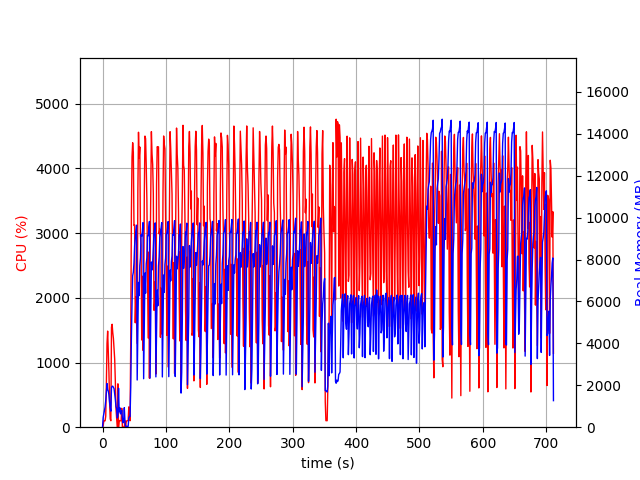

Values plotted in this chart, from the file beside it:
elapsed_time, nproc, cpu, mem_real, mem_virtual
3.695487976074219e-05, 1, 0.0, 10.73, 3127
1.007, 2, 26.8, 467.1, 1308
2.014, 2, 98.3, 634.9, 1482
3.021, 2, 100.3, 796.7, 1646
4.028, 2, 99.3, 969.1, 1878
5.035, 2, 170.6, 1275, 2141
6.044, 2, 686.5, 1683, 2607
7.052, 2, 1294, 2082, 3063
8.06, 2, 1486, 1797, 2687
9.068, 2, 1186, 1724, 2791
10.08, 2, 847.3, 1545, 2919
11.09, 2, 389.2, 1199, 3031
12.1, 2, 127.7, 941.8, 3067
13.11, 2, 100.0, 764.6, 3096
14.12, 2, 1547, 1902, 3353
15.13, 2, 1591, 1953, 3353
16.14, 2, 1458, 1956, 3353
17.15, 2, 1372, 1896, 3377
18.16, 2, 1208, 1842, 3377
19.17, 2, 1050, 1576, 3417
20.18, 2, 706.7, 1320, 3509
21.19, 2, 287.0, 984.4, 3553
22.2, 2, 145.6, 890, 3553
23.21, 2, 0.0, 439.9, 1469
24.22, 5, 670.7, 517.5, 1791
25.23, 20, 4.0, 1858, 7441
26.24, 4, 103.9, 731.3, 2554
27.25, 6, 99.9, 928.9, 3396
28.27, 3, 99.9, 635.1, 2154
29.28, 3, 98.9, 708.4, 2154
30.29, 4, 291.8, 800.3, 2862
31.3, 4, 3.0, 419.9, 2005
32.31, 3, 2.0, 207.7, 1560
33.32, 3, 0.0, 330.5, 1686
34.33, 9, 3.0, 931.3, 3946
35.35, 3, 100.8, 282.4, 1656
36.36, 1, 1.0, 12.27, 38.21
37.37, 1, 83.2, 40.96, 612.2
38.38, 1, 100.1, 40.96, 612.2
39.39, 1, 100.2, 40.96, 612.2
40.39, 1, 100.3, 39.46, 612.2
41.4, 1, 313.7, 434.2, 4276
42.42, 1, 195.4, 507.2, 5992
43.43, 1, 100.0, 507.2, 5992
44.44, 1, 1304, 1893, 8912
45.5, 1, 3300, 4239, 10792
46.51, 1, 4182, 5879, 15658
47.53, 1, 4398, 7225, 19110
48.57, 1, 4251, 7396, 19110
49.59, 1, 3118, 7833, 19110
50.61, 1, 3130, 8668, 19233
51.62, 1, 1614, 9038, 19315
52.63, 1, 2016, 9322, 19315
53.64, 1, 1676, 9639, 19315
54.65, 1, 1295, 2253, 19315
55.71, 1, 3648, 4766, 19315
56.72, 1, 4560, 6909, 19822
57.75, 1, 4157, 6275, 19822
58.77, 1, 4333, 7709, 19822
59.78, 1, 2968, 8078, 19822
... 642 more rows
